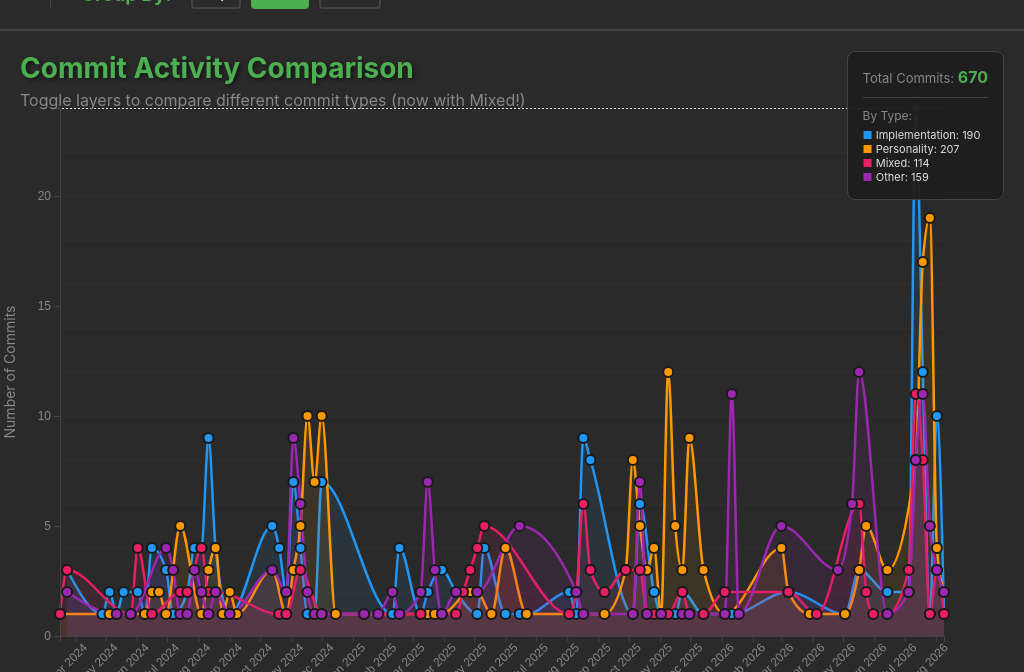
D3 v7 page, settled after 360 driven frames (6 s of simulated time); the page loaded 1 data file(s).


        let data = null;
        let allCommits = [];
        let visibleCategories = new Set(['implementation', 'personality', 'mixed', 'other']);
        let currentGranularity = 'week';
        let selectedPeriod = null;
        let selectedCategory = null;

        // Load and process data
        d3.json('output/commits_data.json').then(function(loadedData) {
            data = loadedData;

            // Extract all commits
            Object.values(data.commits).forEach(commitList => {
                commitList.forEach(commit => {
                    if (!allCommits.find(c => c.hash === commit.hash)) {
                        allCommits.push({
                            ...commit,
                            datetime: new Date(commit.datetime)
                        });
                    }
                });
            });

            // Sort by date
            allCommits.sort((a, b) => a.datetime - b.datetime);

            // Calculate stats
            const commitTypes = { implementation: 0, personality: 0, mixed: 0, other: 0 };
            allCommits.forEach(commit => {
                if (commit.type in commitTypes) {
                    commitTypes[commit.type]++;
                }
            });

            document.getElementById('total-commits').textContent = allCommits.length;
            document.getElementById('stat-implementation').textContent = commitTypes.implementation;
            document.getElementById('stat-personality').textContent = commitTypes.personality;
            document.getElementById('stat-mixed').textContent = commitTypes.mixed;
            document.getElementById('stat-other').textContent = commitTypes.other;

            // Initial render
            updateVisualization();
        });

        // Set up toggle buttons
        document.querySelectorAll('.toggle-btn').forEach(btn => {
            btn.addEventListener('click', function() {
                const category = this.dataset.category;

                if (visibleCategories.has(category)) {
                    visibleCategories.delete(category);
                    this.classList.remove('active');
                } else {
                    visibleCategories.add(category);
                    this.classList.add('active');
                }

                updateVisualization();
            });
        });

        // Set up granularity buttons
        document.querySelectorAll('.granularity-btn').forEach(btn => {
            btn.addEventListener('click', function() {
                document.querySelectorAll('.granularity-btn').forEach(b => b.classList.remove('active'));
                this.classList.add('active');
                currentGranularity = this.dataset.granularity;
                updateVisualization();
            });
        });

        function groupCommitsByPeriod(commits, granularity) {
            const groups = new Map();

            commits.forEach(commit => {
                let key;
                const date = new Date(commit.datetime);

                if (granularity === 'day') {
                    key = d3.timeDay.floor(date).getTime();
                } else if (granularity === 'week') {
                    key = d3.timeWeek.floor(date).getTime();
                } else if (granularity === 'month') {
                    key = d3.timeMonth.floor(date).getTime();
                }

                if (!groups.has(key)) {
                    groups.set(key, []);
                }
                groups.get(key).push(commit);
            });

            return Array.from(groups.entries()).map(([timestamp, commits]) => ({
                date: new Date(timestamp),
                commits: commits,
                count: commits.length
            })).sort((a, b) => a.date - b.date);
        }

        function groupCommitsByCategoryAndPeriod(commits, granularity) {
            const categories = ['implementation', 'personality', 'mixed', 'other'];
            const result = {};

            categories.forEach(category => {
                const categoryCommits = commits.filter(c => c.type === category);
                result[category] = groupCommitsByPeriod(categoryCommits, granularity);
            });

            return result;
        }

        function updateVisualization() {
            const groupedByCategory = groupCommitsByCategoryAndPeriod(allCommits, currentGranularity);
            drawChart(groupedByCategory);
        }

        function drawChart(data) {
            const sidebarActive = document.getElementById('sidebar').classList.contains('active');
            const width = window.innerWidth - (sidebarActive ? 450 : 0);
            const height = window.innerHeight - 80;
            const margin = { top: 100, right: 80, bottom: 60, left: 60 };
            const chartWidth = width - margin.left - margin.right;
            const chartHeight = height - margin.top - margin.bottom;

            const svg = d3.select('#timeline-chart')
                .attr('width', width)
                .attr('height', height);

            svg.selectAll('*').remove();

            // Get all unique dates across all categories
            const allDates = new Set();
            Object.values(data).forEach(categoryData => {
                categoryData.forEach(d => allDates.add(d.date.getTime()));
            });

            if (allDates.size === 0) {
                svg.append('text')
                    .attr('x', width / 2)
                    .attr('y', height / 2)
                    .attr('text-anchor', 'middle')
                    .attr('fill', '#888')
                    .attr('font-size', '18px')
                    .text('No commits found');
                return;
            }

            const g = svg.append('g')
                .attr('transform', `translate(${margin.left},${margin.top})`);

            // Scales
            const dateExtent = d3.extent(Array.from(allDates), d => new Date(d));
            const xScale = d3.scaleTime()
                .domain(dateExtent)
                .range([0, chartWidth]);

            const maxCount = d3.max(Object.values(data), categoryData =>
                d3.max(categoryData, d => d.count)
            ) || 1;

            const yScale = d3.scaleLinear()
                .domain([0, maxCount])
                .nice()
                .range([chartHeight, 0]);

            // Grid
            g.append('g')
                .attr('class', 'grid')
                .call(d3.axisLeft(yScale)
                    .tickSize(-chartWidth)
                    .tickFormat(''));

            // Create area and line generators
            const area = d3.area()
                .x(d => xScale(d.date))
                .y0(chartHeight)
                .y1(d => yScale(d.count))
                .curve(d3.curveMonotoneX);

            const line = d3.line()
                .x(d => xScale(d.date))
                .y(d => yScale(d.count))
                .curve(d3.curveMonotoneX);

            // Draw areas and lines for each category
            const categories = ['implementation', 'personality', 'mixed', 'other'];

            categories.forEach(category => {
                if (data[category].length === 0) return;

                const isVisible = visibleCategories.has(category);

                // Area
                g.append('path')
                    .datum(data[category])
                    .attr('class', `area-chart ${category} ${!isVisible ? 'hidden' : ''}`)
                    .attr('d', area);

                // Line
                g.append('path')
                    .datum(data[category])
                    .attr('class', `line-chart ${category} ${!isVisible ? 'hidden' : ''}`)
                    .attr('d', line);
            });

            // Axes
            const xAxis = d3.axisBottom(xScale)
                .ticks(d3.timeMonth.every(1))
                .tickFormat(d3.timeFormat('%b %Y'));

            g.append('g')
                .attr('class', 'axis')
                .attr('transform', `translate(0,${chartHeight})`)
                .call(xAxis)
                .selectAll('text')
                .attr('transform', 'rotate(-45)')
                .style('text-anchor', 'end');

            g.append('g')
                .attr('class', 'axis')
                .call(d3.axisLeft(yScale).ticks(5));

            // Y-axis label
            g.append('text')
                .attr('transform', 'rotate(-90)')
                .attr('y', -45)
                .attr('x', -chartHeight / 2)
                .attr('text-anchor', 'middle')
                .attr('fill', '#888')
                .attr('font-size', '14px')
                .text('Number of Commits');

            // Data points for each category
            const tooltip = d3.select('.tooltip');

            categories.forEach(category => {
                const isVisible = visibleCategories.has(category);

                g.selectAll(`.data-point-${category}`)
                    .data(data[category])
                    .enter()
                    .append('circle')
                    .attr('class', `data-point ${category} ${!isVisible ? 'hidden' : ''}`)
                    .attr('cx', d => xScale(d.date))
                    .attr('cy', d => yScale(d.count))
                    .attr('r', 5)
                    .on('mouseover', function(event, d) {
                        const periodLabel = currentGranularity === 'day' ? 'Day' :
                                          currentGranularity === 'week' ? 'Week' : 'Month';
                        tooltip
                            .html(`
                                <div class="tooltip-date">${periodLabel} of ${d.date.toLocaleDateString()}</div>
                                <div class="tooltip-count">${d.count} commit${d.count !== 1 ? 's' : ''}</div>
                                <div class="tooltip-category ${category}">${category}</div>
                            `)
                            .style('left', (event.pageX + 10) + 'px')
                            .style('top', (event.pageY - 30) + 'px')
                            .classed('visible', true);
                    })
                    .on('mouseout', function() {
                        tooltip.classed('visible', false);
                    })
                    .on('click', function(event, d) {
                        d3.selectAll('.data-point').classed('selected', false);
                        d3.select(this).classed('selected', true);
                        selectedPeriod = d;
                        selectedCategory = category;
                        showCommits(d, category);
                    });
            });
        }

        function showCommits(period, category) {
            const sidebar = document.getElementById('sidebar');
            const content = document.getElementById('sidebar-content');

            const periodLabel = currentGranularity === 'day' ? 'Day' :
                              currentGranularity === 'week' ? 'Week' : 'Month';

            // Get commits from this period and category
            const commits = period.commits.filter(c => c.type === category);

            let html = `
                <div class="period-info">
                    <h2>${periodLabel} of ${period.date.toLocaleDateString()}</h2>
                    <div class="commit-count" style="margin-top: 10px;">
                        ${commits.length} ${category} commit${commits.length !== 1 ? 's' : ''}
                    </div>
                </div>
            `;

            // Sort commits by date (newest first)
            const sortedCommits = [...commits].sort((a, b) =>
                b.datetime - a.datetime
            );

            if (sortedCommits.length > 0) {
                html += `<div class="category-header ${category}">${category.toUpperCase()}</div>`;

                sortedCommits.forEach(commit => {
                    const typeLabel = commit.type || 'other';
                    html += `
                        <div class="commit-item ${typeLabel}">
                            <div class="commit-hash">${commit.hash}<span class="commit-type-badge ${typeLabel}">${typeLabel}</span></div>
                            <div class="commit-date">${commit.date} • <span class="commit-author">${commit.author}</span></div>
                            <div class="commit-subject">${commit.subject}</div>
                            ${commit.files && commit.files.length > 0 ? `
                                <div class="commit-files">
                                    ${commit.files.slice(0, 5).map(f => `<div class="commit-file">${f}</div>`).join('')}
                                    ${commit.files.length > 5 ? `<div class="commit-file">... and ${commit.files.length - 5} more</div>` : ''}
                                </div>
                            ` : ''}
                        </div>
                    `;
                });
            }

            content.innerHTML = html;
            sidebar.classList.add('active');
            updateVisualization();
        }

        document.getElementById('close-sidebar').addEventListener('click', function() {
            document.getElementById('sidebar').classList.remove('active');
            selectedPeriod = null;
            selectedCategory = null;
            d3.selectAll('.data-point').classed('selected', false);
            updateVisualization();
        });

        window.addEventListener('resize', () => {
            updateVisualization();
        });
    

### data: output/commits_data.json, 1268359 bytes — head not shown